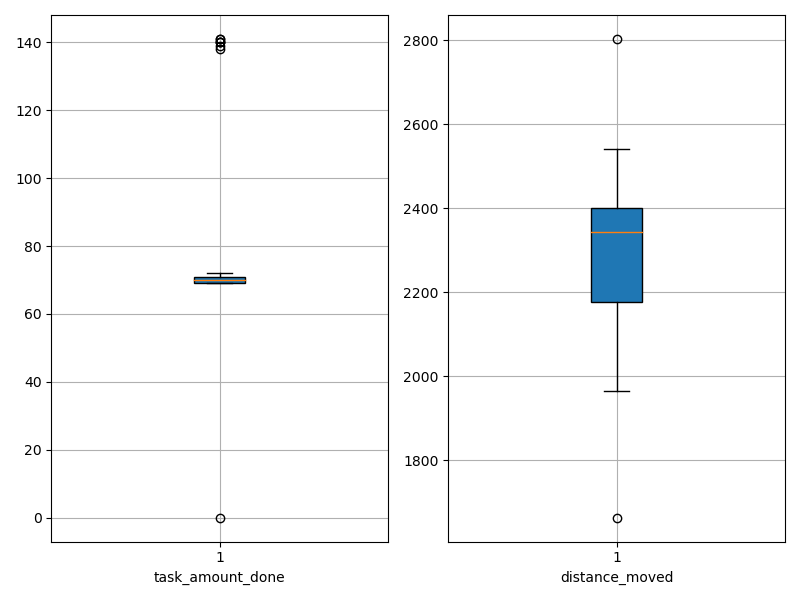

The file beside this chart, header and first rows:
agent_id, task_amount_done, distance_moved
0, 71.0, 2343
1, 70.0, 2429
2, 69.0, 2359
3, 140.0, 2007
4, 71.0, 2380
5, 69.0, 2469
6, 69.0, 2227
7, 140.0, 2072
8, 70.0, 2375
9, 71.0, 2385
10, 140.0, 1663
11, 70.0, 2359
12, 69.0, 2117
13, 69.0, 2388
14, 70.0, 2397
15, 141.0, 2067
16, 71.0, 2477
17, 71.0, 2194
18, 70.0, 2441
19, 69.0, 2236
20, 71.0, 2345
21, 141.0, 2139
22, 70.0, 2369
23, 71.0, 2441
24, 69.0, 2502
25, 71.0, 2225
26, 71.0, 2097
27, 71.0, 1964
28, 69.0, 2384
29, 71.0, 2227
30, 138.0, 1964
31, 70.0, 2540
32, 69.0, 2078
33, 72.0, 2389
34, 71.0, 2538
35, 69.0, 2273
36, 69.0, 2206
37, 70.0, 2458
38, 69.0, 2447
39, 72.0, 2111
40, 70.0, 2401
41, 70.0, 2220
42, 70.0, 2533
43, 0.0, 2803
44, 69.0, 2301
45, 139.0, 2169
46, 69.0, 2242
47, 70.0, 2106
48, 70.0, 2308
49, 69.0, 2367
